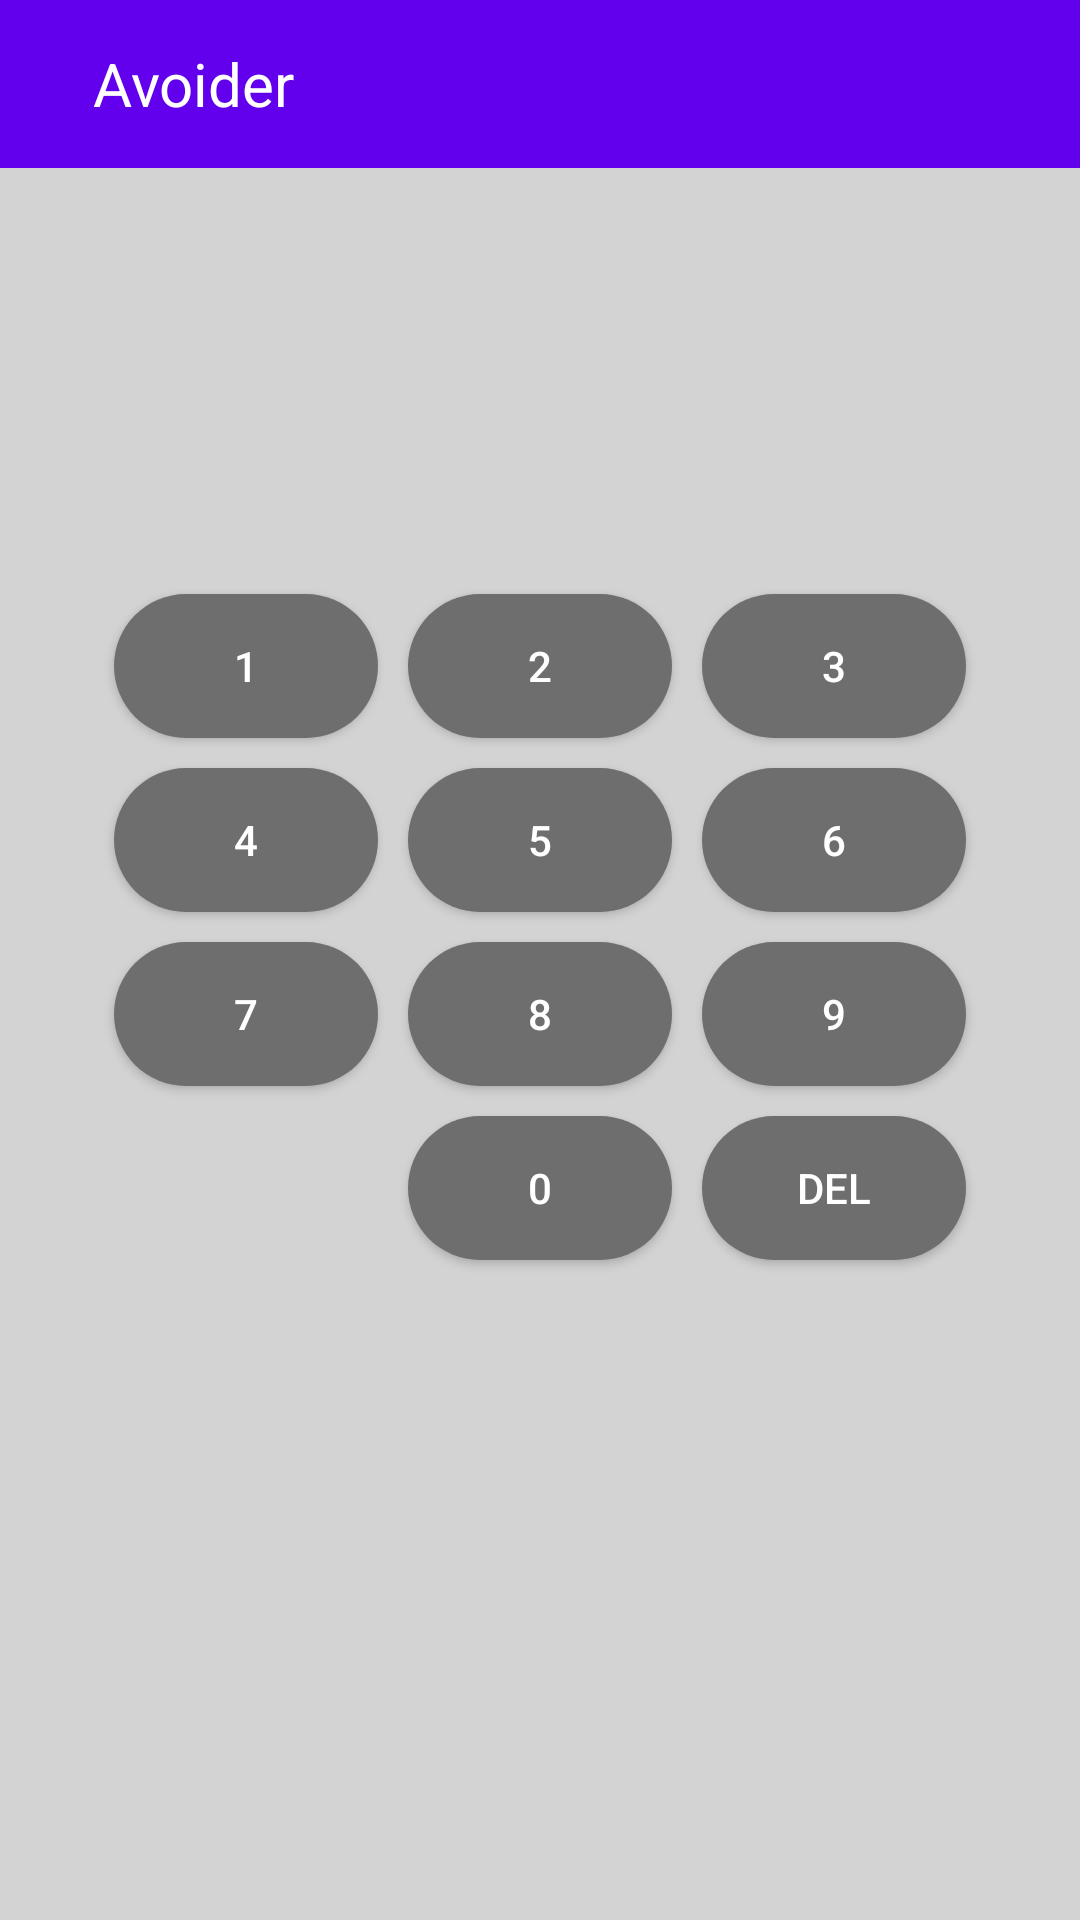

Layout XML and referenced resources for this Android screen:
<!-- AndroidManifest.xml: application theme AppTheme -->
<!-- res/layout/activity_lock_screen.xml -->
<?xml version="1.0" encoding="utf-8"?>
<LinearLayout xmlns:android="http://schemas.android.com/apk/res/android"
    xmlns:tools="http://schemas.android.com/tools"
    android:layout_width="match_parent"
    android:layout_height="match_parent"
    android:orientation="vertical"
    android:background="#d3d3d3">

    <include layout="@layout/lock_toolbar" />

    <LinearLayout
        android:layout_width="match_parent"
        android:layout_height="wrap_content"
        android:layout_marginLeft="46dp"
        android:layout_marginStart="46dp"
        android:layout_marginRight="46dp"
        android:layout_marginEnd="46dp"
        android:layout_marginTop="40dp">

        <EditText
            android:id="@+id/ET_password"
            android:layout_width="match_parent"
            android:layout_height="wrap_content"
            android:textColor="#D3D3D3"
            android:padding="10dp"
            android:textSize="20sp"
            android:inputType="numberPassword"
            android:background="@drawable/edittext_background"
            android:textCursorDrawable="@drawable/edittext_cursor_color"
            android:gravity="center" />

    </LinearLayout>

    <LinearLayout
        android:layout_width="match_parent"
        android:layout_height="wrap_content"
        android:orientation="vertical"
        android:layout_marginTop="50dp">

        <LinearLayout
            android:layout_width="wrap_content"
            android:layout_height="wrap_content"
            android:layout_gravity="center"
            android:orientation="horizontal">

            <Button
                android:id="@+id/btn_1"
                android:layout_width="wrap_content"
                android:layout_height="wrap_content"
                android:layout_gravity="center"
                android:layout_margin="5dp"
                android:background="@drawable/rounded_button"
                android:text="@string/_1"
                android:textColor="#fff"
                tools:ignore="ButtonStyle" />

            <Button
                android:id="@+id/btn_2"
                android:layout_width="wrap_content"
                android:layout_height="wrap_content"
                android:layout_gravity="center"
                android:layout_margin="5dp"
                android:background="@drawable/rounded_button"
                android:text="@string/_2"
                android:textColor="#fff"
                tools:ignore="ButtonStyle" />

            <Button
                android:id="@+id/btn_3"
                android:layout_width="wrap_content"
                android:layout_height="wrap_content"
                android:layout_gravity="center"
                android:layout_margin="5dp"
                android:background="@drawable/rounded_button"
                android:text="@string/_3"
                android:textColor="#fff"
                tools:ignore="ButtonStyle" />

        </LinearLayout>

        <LinearLayout
            android:layout_width="wrap_content"
            android:layout_height="wrap_content"
            android:layout_gravity="center"
            android:orientation="horizontal">

            <Button
                android:id="@+id/btn_4"
                android:layout_width="wrap_content"
                android:layout_height="wrap_content"
                android:layout_gravity="center"
                android:layout_margin="5dp"
                android:background="@drawable/rounded_button"
                android:text="@string/_4"
                android:textColor="#fff"
                tools:ignore="ButtonStyle" />

            <Button
                android:id="@+id/btn_5"
                android:layout_width="wrap_content"
                android:layout_height="wrap_content"
                android:layout_gravity="center"
                android:layout_margin="5dp"
                android:background="@drawable/rounded_button"
                android:text="@string/_5"
                android:textColor="#fff"
                tools:ignore="ButtonStyle" />

            <Button
                android:id="@+id/btn_6"
                android:layout_width="wrap_content"
                android:layout_height="wrap_content"
                android:layout_gravity="center"
                android:layout_margin="5dp"
                android:background="@drawable/rounded_button"
                android:text="@string/_6"
                android:textColor="#fff"
                tools:ignore="ButtonStyle" />

        </LinearLayout>

        <LinearLayout
            android:layout_width="wrap_content"
            android:layout_height="wrap_content"
            android:layout_gravity="center"
            android:orientation="horizontal">

            <Button
                android:id="@+id/btn_7"
                android:layout_width="wrap_content"
                android:layout_height="wrap_content"
                android:layout_gravity="center"
                android:layout_margin="5dp"
                android:background="@drawable/rounded_button"
                android:text="@string/_7"
                android:textColor="#fff"
                tools:ignore="ButtonStyle" />

            <Button
                android:id="@+id/btn_8"
                android:layout_width="wrap_content"
                android:layout_height="wrap_content"
                android:layout_gravity="center"
                android:layout_margin="5dp"
                android:background="@drawable/rounded_button"
                android:text="@string/_8"
                android:textColor="#fff"
                tools:ignore="ButtonStyle" />

            <Button
                android:id="@+id/btn_9"
                android:layout_width="wrap_content"
                android:layout_height="wrap_content"
                android:layout_gravity="center"
                android:layout_margin="5dp"
                android:background="@drawable/rounded_button"
                android:text="@string/_9"
                android:textColor="#fff"
                tools:ignore="ButtonStyle" />

        </LinearLayout>

        <RelativeLayout
            android:layout_width="match_parent"
            android:layout_height="wrap_content"
            android:layout_gravity="center">

        <Button
            android:id="@+id/btn_0"
            android:layout_width="wrap_content"
            android:layout_height="wrap_content"
            android:layout_margin="5dp"
            android:background="@drawable/rounded_button"
            android:text="@string/_0"
            android:layout_centerInParent="true"
            android:textColor="#fff"
            tools:ignore="ButtonStyle" />

            <Button
                android:id="@+id/btn_delete"
                android:layout_width="wrap_content"
                android:layout_height="wrap_content"
                android:layout_margin="5dp"
                android:layout_toEndOf="@+id/btn_0"
                android:layout_toRightOf="@+id/btn_0"
                android:background="@drawable/rounded_button"
                android:textColor="#fff"
                tools:ignore="ButtonStyle"
                android:text="@string/del"
                android:contentDescription="@string/delete"/>

        </RelativeLayout>

    </LinearLayout>

</LinearLayout>
<!-- res/layout/lock_toolbar.xml (included above) -->
<?xml version="1.0" encoding="utf-8"?>
<android.support.v7.widget.Toolbar xmlns:android="http://schemas.android.com/apk/res/android"
    xmlns:tools="http://schemas.android.com/tools"
    android:layout_width="match_parent"
    android:layout_height="wrap_content"
    android:background="@color/colorPrimary"
    android:minHeight="@dimen/abc_action_bar_default_height_material"
    android:theme="@style/Theme.AppCompat.Light.DarkActionBar"
    tools:ignore="PrivateResource">

    <RelativeLayout
        android:layout_width="match_parent"
        android:layout_height="wrap_content">

        <TextView
            android:id="@+id/title"
            android:layout_width="wrap_content"
            android:layout_height="wrap_content"
            android:text="@string/app_name"
            android:textColor="#fff"
            android:textSize="20sp"
            android:layout_marginLeft="15dp"
            android:layout_marginStart="15dp"/>

    </RelativeLayout>

</android.support.v7.widget.Toolbar>
<!-- resources referenced by this layout -->
<resources>
  <!-- drawable edittext_background (drawable) -->
  <?xml version="1.0" encoding="UTF-8"?>
  <selector xmlns:android="http://schemas.android.com/apk/res/android">
  
      <item>
          <shape>
              <solid android:color="#d3d3d3"/>
              <corners android:radius="100dp"/>
          </shape>
      </item>
  
  </selector>
  <!-- drawable edittext_cursor_color (drawable) -->
  <?xml version="1.0" encoding="utf-8"?>
  <shape xmlns:android="http://schemas.android.com/apk/res/android" >
      <size android:width="1dp" />
      <solid android:color="#d3d3d3"  />
  </shape>
  <!-- drawable rounded_button (drawable) -->
  <?xml version="1.0" encoding="UTF-8"?>
  <selector xmlns:android="http://schemas.android.com/apk/res/android">
      <item android:state_pressed="true">
          <shape>
              <solid android:color="#999999" />
              <corners android:radius="100dp" />
  
          </shape>
      </item>
      <item android:state_pressed="false">
          <shape>
              <solid android:color="#6E6E6E" />
              <corners android:radius="100dp" />
          </shape>
      </item>
  </selector>
  <string name="_0">0</string>
  <string name="_1">1</string>
  <string name="_2">2</string>
  <string name="_3">3</string>
  <string name="_4">4</string>
  <string name="_5">5</string>
  <string name="_6">6</string>
  <string name="_7">7</string>
  <string name="_8">8</string>
  <string name="_9">9</string>
  <string name="app_name">Avoider</string>
  <string name="del">Del</string>
  <string name="delete">Delete</string>
  <style name="AppTheme" parent="Theme.AppCompat.Light.DarkActionBar">
  
          
          <item name="android:colorPrimary">@color/colorPrimary</item>
          <item name="android:colorPrimaryDark">@color/colorPrimaryDark</item>
          <item name="android:colorAccent">@color/colorAccent</item>
  
      </style>
  <!-- not gathered from this repository: default colours our renderer supplied (Android Studio template values) -->
  <color name="colorPrimary">#FF6200EE</color>
  <color name="colorPrimaryDark">#FF3700B3</color>
  <color name="colorAccent">#FF03DAC5</color>
</resources>
